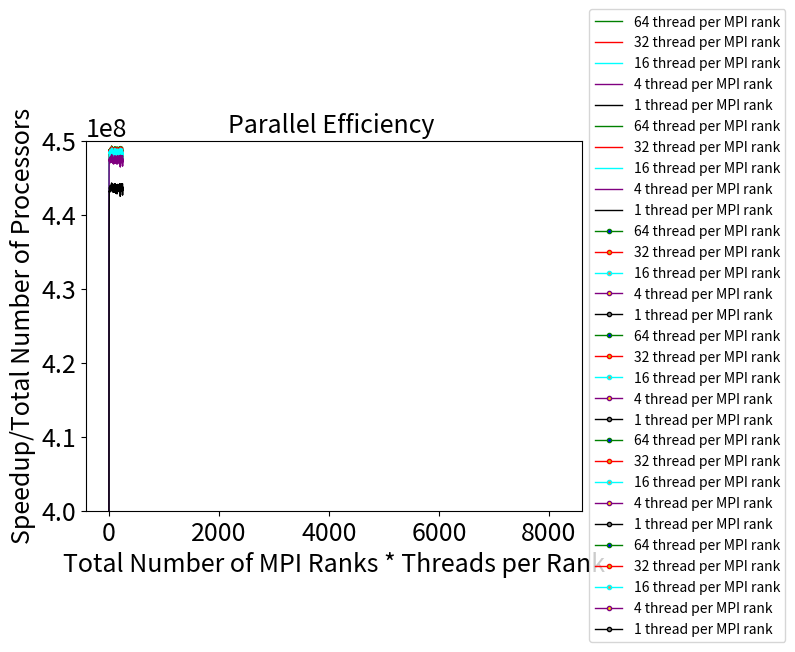

The matplotlib source for this figure:
import matplotlib.pyplot as plt

SMALL_SIZE = 8
MEDIUM_SIZE = 10
BIGGER_SIZE = 18

plt.rc('font', size=BIGGER_SIZE)          # controls default text sizes
plt.rc('axes', titlesize=BIGGER_SIZE)     # fontsize of the axes title
plt.rc('axes', labelsize=BIGGER_SIZE)    # fontsize of the x and y labels
plt.rc('xtick', labelsize=BIGGER_SIZE)    # fontsize of the tick labels
plt.rc('ytick', labelsize=BIGGER_SIZE)    # fontsize of the tick labels
plt.rc('legend', fontsize=MEDIUM_SIZE)    # legend fontsize
plt.rc('figure', titlesize=BIGGER_SIZE)  # fontsize of the figure title

############################################################################################
##  Figure 1: Plot X: tick number Y:number of ALIVE cells  for 5 experiments of 128 nodes ##
############################################################################################

alive_128_1 = [298596264,374064553,410677992,428560847,439330190,444509279,446962255,447493705,448018479,448603298,448836050,448514202,448565877,448742691,448780250,448821163,448613430,448595349,448674857,448161159,448723176,448734190,448888200,448385136,449006440,448627649,448519106,448888122,448828130,448752786,448884950,448986363,448806737,448359788,448600413,448728892,448556245,448533914,448285225,448689278,448393398,449107772,448709806,448295301,448808729,448601651,448546681,448584649,448766379,448510799,448393831,448794061,448319455,449305452,448788364,448481288,448459598,448985303,448773087,448686225,448762407,448824832,448606324,448904491,448342260,448429863,448528619,449125429,448655123,448754857,448553359,449181385,448725856,448900870,448559931,448362720,448425964,448693599,448393248,448786783,448753816,448432536,448545620,448274971,448777591,448121581,448780921,448817617,448718113,448807462,448524146,448353164,448935202,448827511,448746641,448131748,448655028,448571895,448447730,448709857,448776210,448844256,448603032,448259417,448925308,448339911,448652586,448678963,448271072,448636167,449054167,448620879,448506161,448861287,449209096,448982512,448861412,448393123,448684577,448703860,448626968,448353126,448965913,448430699,448990086,448364986,448969872,448616217,448361647,448728857,448575289,448544206,448219093,448372583,449063029,448590319,448973401,448467196,448232249,448586647,448822510,448662301,448389937,449154596,448662568,448574057,448706144,448561964,448464003,448731971,448541999,448097556,448857075,448575543,448267257,448824785,448569553,448265291,448683886,448667865,448917700,448540318,448753120,448550743,448617516,448495327,449169334,448697238,448553950,448730357,448745575,448490443,448915947,448424223,448664542,448501566,448733306,448702040,448610723,448605429,448595060,448668207,448892085,448350059,448607799,448513252,448332561,448757956,448844149,448815691,448646218,449066991,448206945,448830444,448817682,448870816,448507242,448857461,448678157,448949011,449200495,448712976,448742575,448481796,448464710,448418732,448809810,448274157,449044456,448920677,448939134,447829116,448840910,448601549,448527452,448642530,448849241,449242594,448985631,448573896,448835579,448841238,448733373,448781673,448655182,448449763,448487824,448566695,448576565,449066470,448518680,449051289,448736840,448612523,448806916,448871760,448829774,448508398,449153589,448279071,448724760,448719690,448340393,448775315,448842108,448519547,448218448,448742850,448716156,449119923,448839071,447776716,448739422,448624697,448362219,448744602]
#print (" NODE = 128 THRD_PER_RANK = 64  ", len(alive_128_1))

alive_128_2 = [296030959,372239916,409333418,427735833,438882037,444176562,446764046,447360470,447888216,448532408,448740375,448426702,448494409,448655355,448707316,448732483,448530820,448530226,448598231,448072326,448661776,448653720,448813688,448292897,448937498,448573998,448434021,448791450,448759766,448670474,448799546,448902424,448753283,448276793,448496782,448670439,448473060,448453163,448202658,448601334,448297063,449025962,448626393,448220097,448725227,448526841,448480409,448503611,448695492,448447915,448287322,448733817,448237470,449228746,448701304,448408047,448355379,448911135,448685408,448607932,448673444,448746002,448513382,448808653,448256940,448336174,448459938,449075333,448567239,448682259,448483453,449105104,448658678,448824565,448507745,448301735,448374703,448602450,448311008,448698326,448673519,448329572,448469491,448172343,448714839,448047360,448684380,448738558,448613256,448714849,448446615,448267755,448854955,448749765,448673441,448055687,448577338,448501712,448362155,448633337,448701221,448771067,448506032,448155327,448849134,448260820,448575137,448606799,448180259,448566980,448984202,448553145,448410661,448781760,449090304,448910920,448769291,448270219,448571050,448602029,448490009,448254322,448886123,448331825,448911480,448299964,448897600,448543258,448271528,448677715,448449784,448485678,448142435,448284894,448973021,448508204,448871985,448385548,448167574,448514145,448720475,448601909,448289271,449054923,448575354,448477363,448630881,448487866,448395394,448655982,448465464,447993433,448792620,448482007,448188536,448730561,448486407,448194792,448609077,448597177,448860253,448499009,448681972,448432510,448535466,448383731,449072304,448605602,448467804,448651632,448659264,448409998,448812589,448341146,448569003,448444480,448646824,448622092,448507849,448545079,448492824,448561627,448788977,448293080,448524582,448442917,448282648,448659305,448747997,448724631,448543610,448965833,448105107,448766092,448770351,448803568,448441181,448778047,448609989,448881303,449095319,448597867,448652440,448415200,448419526,448348867,448736129,448231781,448970221,448833911,448842521,447714968,448804981,448538396,448447903,448578730,448767379,449184397,448886187,448486118,448747500,448735939,448640202,448685761,448614922,448376341,448428173,448492125,448532215,448945919,448438150,448954654,448656494,448522860,448738284,448825832,448732633,448434411,449072548,448205227,448631897,448597459,448232699,448686526,448806811,448437684,448125121,448667174,448632662,449026056,448733979,447728156,448664449,448560028,448241048,448628487]
#print (" NODE = 128 THRD_PER_RANK = 32  ", len(alive_128_2))

alive_128_4 = [290884232,368554182,406502865,426077536,437882893,443554656,446372936,447106779,447696353,448354103,448561374,448284676,448319732,448519572,448554549,448553427,448375835,448401109,448436163,447949505,448498753,448484323,448637834,448164682,448794628,448423609,448284527,448635209,448606000,448525689,448675036,448707542,448593765,448156245,448348446,448509543,448343332,448297118,448053466,448426388,448162167,448869717,448485858,448038440,448548281,448367856,448335417,448343402,448541773,448268076,448166082,448552073,448117615,449039326,448559020,448244431,448238308,448755764,448542545,448397634,448527735,448589284,448341719,448670817,448109427,448158242,448261471,448902756,448395377,448504498,448321972,448993566,448493381,448693987,448347507,448119153,448200954,448448796,448168832,448541883,448520996,448147151,448307856,448002706,448545239,447872345,448568438,448569802,448465759,448576370,448326267,448083318,448679801,448558496,448522769,447884062,448388648,448317534,448179436,448456923,448566854,448604073,448353087,447978136,448692542,448100849,448419718,448446738,448053757,448361980,448827170,448431132,448267585,448606670,448979418,448759144,448623978,448144073,448409386,448473038,448320800,448111505,448766651,448187962,448739285,448120544,448762452,448342035,448116958,448464085,448316812,448343132,448015401,448160685,448799828,448394757,448715162,448253255,447976015,448359499,448571678,448425747,448147803,448893649,448424327,448349362,448505062,448333435,448243141,448482658,448302390,447819437,448655674,448349453,448027596,448565763,448340752,448035334,448457985,448397533,448706376,448341561,448521909,448278301,448392088,448264553,448921059,448483421,448310005,448505156,448509590,448264861,448653576,448146344,448436903,448281103,448501826,448444744,448358500,448383171,448323891,448428211,448648394,448145084,448382399,448316900,448107075,448504290,448603982,448587332,448383017,448841265,447970217,448606764,448565677,448633495,448237194,448641055,448425213,448729933,448929798,448472361,448526240,448218137,448254887,448192296,448577130,448043546,448839090,448672515,448702480,447552013,448634803,448362807,448281709,448436670,448612641,449020425,448736299,448347515,448562585,448625333,448483097,448528374,448452712,448229524,448245930,448308502,448369966,448791606,448285336,448807419,448459283,448363179,448556198,448658578,448597808,448277308,448909931,448060849,448507394,448464594,448103000,448523517,448594166,448275272,447959137,448526103,448474010,448880882,448575263,447583935,448518069,448405799,448092463,448495583]
#print (" NODE = 128 THRD_PER_RANK = 16  ", len(alive_128_4))

alive_128_16 = [259640167,345874706,391210146,417157856,432484922,440340400,444273250,445624046,446494292,447332191,447541673,447259228,447374979,447533814,447632862,447568986,447433110,447414836,447498578,447009895,447544570,447542756,447628535,447159337,447834631,447513791,447334069,447688721,447588798,447608507,447683093,447745574,447594041,447181807,447378204,447532547,447327538,447343345,447170231,447443658,447208956,447963998,447499016,447140979,447551086,447443459,447327019,447342840,447602179,447265600,447218383,447592691,447164090,448161009,447571475,447318343,447284692,447770468,447583337,447442214,447592277,447637080,447429664,447654970,447187776,447174475,447334556,447997033,447495289,447536824,447435019,448044563,447552313,447705924,447355844,447076706,447235329,447483612,447132325,447619726,447533071,447194156,447310035,447044179,447560188,446912241,447655472,447565308,447559181,447667097,447376243,447195358,447651708,447597970,447559279,446929246,447472070,447299459,447222791,447529919,447615242,447630013,447415074,446971929,447763869,447143510,447463440,447530955,447136320,447435331,447815097,447395131,447340492,447642476,448010513,447786954,447601595,447238114,447451473,447596484,447307657,447076059,447804096,447231074,447833880,447133357,447796408,447406827,447099482,447566465,447299057,447390510,447018466,447178372,447756843,447413301,447702099,447284806,446985288,447397653,447574884,447444052,447162348,447939771,447436460,447413530,447546929,447365720,447259402,447504205,447308248,446878155,447691911,447425978,447063843,447640828,447446032,447064617,447485109,447439823,447739874,447377017,447585874,447330903,447439540,447316038,448027939,447460368,447434153,447553770,447638627,447239986,447705294,447164492,447549730,447317136,447532184,447456437,447482382,447445897,447347305,447472296,447644058,447256303,447400157,447352604,447160816,447584918,447587754,447609143,447463324,447890023,446938275,447633180,447643867,447706614,447261594,447690124,447481933,447759789,448029332,447468815,447585987,447271729,447331974,447172399,447631707,447073746,447946862,447744807,447755197,446495812,447634675,447441839,447336226,447389094,447674827,448069258,447841177,447409884,447643501,447659434,447528267,447517293,447503793,447319720,447228986,447420003,447394463,447814840,447372838,447957477,447497376,447422434,447642768,447693867,447628870,447372207,448000185,447102932,447605737,447564383,447068857,447607536,447750677,447317085,447027728,447488627,447569804,447973167,447636710,446602068,447613057,447482617,447140448,447527865]
#print (" NODE = 128 THRD_PER_RANK = 4  ", len(alive_128_16))

alive_128_64 = [135453803,251318768,325647424,374962206,405673376,423538045,433366864,437970002,440718555,442409380,443225822,443085130,443601228,443629815,443743472,443693277,443503498,443552698,443645383,443087555,443779268,443739045,443838008,443353900,443837102,443692160,443332555,443929814,443681239,443872762,443913236,443901754,443707654,443402623,443651997,443616307,443474467,443543690,443357667,443606570,443472140,444024392,443572726,443240359,443619922,443578526,443456027,443397652,443763398,443442351,443379172,443704710,443340872,444293923,443726853,443576117,443411799,443934119,443691698,443612949,443660811,443767370,443561325,443826701,443320409,443273800,443551064,444213511,443545153,443704114,443507265,444179486,443630163,444040068,443433009,443264163,443450742,443559176,443197887,443752568,443621436,443365632,443457304,443115092,443570325,443051348,443861208,443687768,443763810,443689207,443554629,443260949,443739073,443630988,443625804,443080823,443670773,443399170,443293003,443644279,443793888,443709473,443545736,443091223,443902840,443186451,443604727,443618482,443346595,443514973,443974910,443598468,443545571,443845884,444224299,443965005,443812371,443470519,443686401,443652830,443540599,443148489,443981826,443380888,444015020,443072244,444037907,443574527,443247513,443687517,443488226,443588643,442904093,443447935,443978520,443519372,443922296,443401968,443156569,443526903,443809903,443529386,443352908,444048894,443528739,443547283,443569055,443451885,443412253,443645458,443544866,442860945,443917796,443389582,443325122,443643030,443602728,443207021,443665762,443449312,444076612,443501996,443775940,443421412,443635730,443414523,444120549,443695390,443545896,443703472,443738054,443505020,443827764,443293291,443577873,443422331,443672115,443643763,443586255,443686094,443418847,443651476,443931389,443348722,443464118,443598016,443191283,443699326,443853256,443622095,443617826,444018598,443124438,443822753,443696237,443960178,443214923,443761237,443694136,443967018,444223468,443707675,443690309,443361716,443489008,443306109,443989350,443086556,444130873,443867316,443838034,442516692,443782466,443549612,443487653,443467059,443933492,444116748,443998536,443463775,443863038,443663862,443574919,443646631,443625995,443399448,443261391,443551359,443501877,444108342,443582077,444110964,443690228,443546437,443747581,443855473,443830566,443526309,444206330,443165986,443765813,443744505,443202419,443748275,443873938,443487254,443193103,443727409,443556709,444216964,443803555,442682679,443809905,443630022,443290204,443636468]
#print (" NODE = 128 THRD_PER_RANK = 1  ", len(alive_128_64))

num_ticks_list= list(range(1,257))


# plotting the points  
plt.plot(num_ticks_list, alive_128_1, color='green', linestyle='-', linewidth = 1, label = "64 thread per MPI rank") 

plt.plot(num_ticks_list, alive_128_2, color='red', linestyle='-', linewidth = 1, label = "32 thread per MPI rank") 

plt.plot(num_ticks_list, alive_128_4, color='cyan', linestyle='-', linewidth = 1, label = "16 thread per MPI rank") 

plt.plot(num_ticks_list, alive_128_16, color='purple', linestyle='-', linewidth = 1, label = "4 thread per MPI rank") 

plt.plot(num_ticks_list, alive_128_64, color='black', linestyle='-', linewidth = 1, label = "1 thread per MPI rank") 

plt.legend()

# naming the x axis 
plt.xlabel('Number of Ticks') 
# naming the y axis 
plt.ylabel('Number of ALIVE Cells') 
# giving a title to my graph 
plt.title('Number of ALIVE Cells vs. Number of Ticks for 128 Nodes with Threshold 0.25') 
plt.show() 

##############################################################################################################
##  Figure 2: Plot X: tick number Y:number of ALIVE cells  for 5 experiments of 128 nodes(Zoomed in Version)##
##############################################################################################################

# plotting the points  
plt.plot(num_ticks_list, alive_128_1, color='green', linestyle='-', linewidth = 1, label = "64 thread per MPI rank") 

plt.plot(num_ticks_list, alive_128_2, color='red', linestyle='-', linewidth = 1, label = "32 thread per MPI rank") 

plt.plot(num_ticks_list, alive_128_4, color='cyan', linestyle='-', linewidth = 1, label = "16 thread per MPI rank") 

plt.plot(num_ticks_list, alive_128_16, color='purple', linestyle='-', linewidth = 1, label = "4 thread per MPI rank") 

plt.plot(num_ticks_list, alive_128_64, color='black', linestyle='-', linewidth = 1, label = "1 thread per MPI rank") 

plt.legend()

plt.ylim(4e8, 4.5e8)
# naming the x axis 
plt.xlabel('Number of Ticks') 
# naming the y axis 
plt.ylabel('Number of ALIVE Cells') 
plt.title('Number of ALIVE Cells vs. Number of Ticks (y from 4e8 to 4.5e8)') 
# function to show the plot 
plt.show() 

####################################################################################################
##  Figure 3: Plot X: the total number of MPI ranks * Pthreads per rank Y: compute execution time ##
####################################################################################################
total_rank_number = [256, 1024, 4096, 8192]

ratio_1 = [525.167144, 135.526524,33.087628 , 17.208566]

ratio_2 =[550.215196 , 136.846135 ,34.321755,17.298261 ]

ratio_16 =[ 680.855941 , 167.824927,43.369096 ,22.934686]

ratio_32= [ 824.787272 , 208.638049, 53.203491, 27.940603]

ratio_64 =[1132.396508 , 285.833141, 72.669668,37.803246]


plt.plot(total_rank_number, ratio_64, color='green', linestyle='-', linewidth = 1, 
         marker='o', markerfacecolor='blue', markersize=3,label = "64 thread per MPI rank") 

plt.plot(total_rank_number, ratio_32, color='red', linestyle='-', linewidth = 1, 
         marker='o', markerfacecolor='y', markersize=3,label = "32 thread per MPI rank") 

plt.plot(total_rank_number, ratio_16, color='cyan', linestyle='-', linewidth = 1, 
         marker='o', markerfacecolor='coral', markersize=3,label = "16 thread per MPI rank") 

plt.plot(total_rank_number, ratio_2, color='purple', linestyle='-', linewidth = 1, 
         marker='o', markerfacecolor='gold', markersize=3,label = "4 thread per MPI rank") 

plt.plot(total_rank_number, ratio_1, color='black', linestyle='-', linewidth = 1, 
         marker='o', markerfacecolor='grey', markersize=3,label = "1 thread per MPI rank") 


plt.legend()


# naming the x axis 
plt.xlabel('Total Number of MPI Ranks * Threads per Rank ') 
# naming the y axis 
plt.ylabel('Compute Execution Time (seconds)') 
# giving a title to my graph 
plt.title('Compute Execution Time vs. Total Number of MPI Ranks * Threads per Rank') 
# function to show the plot 
plt.show()


####################################################################################################
##  Figure 4: Plot X:  Total Number of MPI Ranks * Threads per Rank  Y: speedup  (First Version)  ##
####################################################################################################

#compute the speedup using the formula
#(the compute execution time of x threads per rank using 4 compute nodes)/(the compute execution time
#of the same x threads per rank using 4/16/64/128 compute nodes).

mpi_rank_number= [256, 1024, 4096, 8192]

time_4_nodes = [525.167144, 550.215196 ,680.855941 ,824.787272,1132.396508 ]

time_16_nodes = [135.526524 ,136.846135 ,167.824927, 208.638049, 285.833141]

time_64_nodes = [33.087628 , 34.321755, 43.369096 , 53.203491 , 72.669668]

time_128_nodes = [17.208566, 17.298261, 22.934686, 27.940603 , 37.803246 ]

speedup_ratio_1 =[]
speedup_ratio_4 =[]
speedup_ratio_16 =[]
speedup_ratio_32 =[]
speedup_ratio_64 =[]

speedup_ratio_1.append(time_4_nodes[0]/time_4_nodes[0])
speedup_ratio_1.append(time_4_nodes[0]/time_16_nodes[0])
speedup_ratio_1.append(time_4_nodes[0]/time_64_nodes[0])
speedup_ratio_1.append(time_4_nodes[0]/time_128_nodes[0])

speedup_ratio_4.append(time_4_nodes[1]/time_4_nodes[1])
speedup_ratio_4.append(time_4_nodes[1]/time_16_nodes[1])
speedup_ratio_4.append(time_4_nodes[1]/time_64_nodes[1])
speedup_ratio_4.append(time_4_nodes[1]/time_128_nodes[1])

speedup_ratio_16.append(time_4_nodes[2]/time_4_nodes[2])
speedup_ratio_16.append(time_4_nodes[2]/time_16_nodes[2])
speedup_ratio_16.append(time_4_nodes[2]/time_64_nodes[2])
speedup_ratio_16.append(time_4_nodes[2]/time_128_nodes[2])

speedup_ratio_32.append(time_4_nodes[3]/time_4_nodes[3])
speedup_ratio_32.append(time_4_nodes[3]/time_16_nodes[3])
speedup_ratio_32.append(time_4_nodes[3]/time_64_nodes[3])
speedup_ratio_32.append(time_4_nodes[3]/time_128_nodes[3])

speedup_ratio_64.append(time_4_nodes[4]/time_4_nodes[4])
speedup_ratio_64.append(time_4_nodes[4]/time_16_nodes[4])
speedup_ratio_64.append(time_4_nodes[4]/time_64_nodes[4])
speedup_ratio_64.append(time_4_nodes[4]/time_128_nodes[4])

plt.plot(mpi_rank_number, speedup_ratio_64, color='green', linestyle='-', linewidth = 1, 
         marker='o', markerfacecolor='blue', markersize=3,label = "64 thread per MPI rank") 

plt.plot(mpi_rank_number, speedup_ratio_32, color='red', linestyle='-', linewidth = 1, 
         marker='o', markerfacecolor='y', markersize=3,label = "32 thread per MPI rank") 

plt.plot(mpi_rank_number, speedup_ratio_16, color='cyan', linestyle='-', linewidth = 1, 
         marker='o', markerfacecolor='coral', markersize=3,label = "16 thread per MPI rank") 

plt.plot(mpi_rank_number, speedup_ratio_4, color='purple', linestyle='-', linewidth = 1, 
         marker='o', markerfacecolor='gold', markersize=3,label = "4 thread per MPI rank") 

plt.plot(mpi_rank_number, speedup_ratio_1, color='black', linestyle='-', linewidth = 1, 
         marker='o', markerfacecolor='grey', markersize=3,label = "1 thread per MPI rank") 


plt.legend()


# naming the x axis 
plt.xlabel('Total Number of MPI Ranks * Threads per Rank') 
# naming the y axis 
plt.ylabel('Speedup') 
# giving a title to my graph 
plt.title('Speedup vs. Total Number of MPI Ranks * Threads per Rank ') 
# function to show the plot 
plt.show()


####################################################################################################
##  Figure 5: Plot X:  Total Number of MPI Ranks * Threads per Rank  Y: speedup  (Second Version) ##
####################################################################################################

#compute the speedup using the formula (the compute execution time of 64 threads
#per MPI rank using 4 compute nodes)/(the compute execution time of any one experiment).

mpi_rank_number2= [256, 1024, 4096, 8192]

speedup2_ratio_1 =[]
speedup2_ratio_4 =[]
speedup2_ratio_16 =[]
speedup2_ratio_32 =[]
speedup2_ratio_64 =[]

speedup2_ratio_1.append(time_4_nodes[0]/time_4_nodes[0])
speedup2_ratio_1.append(time_4_nodes[0]/time_16_nodes[0])
speedup2_ratio_1.append(time_4_nodes[0]/time_64_nodes[0])
speedup2_ratio_1.append(time_4_nodes[0]/time_128_nodes[0])

speedup2_ratio_4.append(time_4_nodes[0]/time_4_nodes[1])
speedup2_ratio_4.append(time_4_nodes[0]/time_16_nodes[1])
speedup2_ratio_4.append(time_4_nodes[0]/time_64_nodes[1])
speedup2_ratio_4.append(time_4_nodes[0]/time_128_nodes[1])

speedup2_ratio_16.append(time_4_nodes[0]/time_4_nodes[2])
speedup2_ratio_16.append(time_4_nodes[0]/time_16_nodes[2])
speedup2_ratio_16.append(time_4_nodes[0]/time_64_nodes[2])
speedup2_ratio_16.append(time_4_nodes[0]/time_128_nodes[2])

speedup2_ratio_32.append(time_4_nodes[0]/time_4_nodes[3])
speedup2_ratio_32.append(time_4_nodes[0]/time_16_nodes[3])
speedup2_ratio_32.append(time_4_nodes[0]/time_64_nodes[3])
speedup2_ratio_32.append(time_4_nodes[0]/time_128_nodes[3])

speedup2_ratio_64.append(time_4_nodes[0]/time_4_nodes[4])
speedup2_ratio_64.append(time_4_nodes[0]/time_16_nodes[4])
speedup2_ratio_64.append(time_4_nodes[0]/time_64_nodes[4])
speedup2_ratio_64.append(time_4_nodes[0]/time_128_nodes[4])

plt.plot(mpi_rank_number2, speedup2_ratio_64, color='green', linestyle='-', linewidth = 1, 
         marker='o', markerfacecolor='blue', markersize=3,label = "64 thread per MPI rank") 

plt.plot(mpi_rank_number2, speedup2_ratio_32, color='red', linestyle='-', linewidth = 1, 
         marker='o', markerfacecolor='y', markersize=3,label = "32 thread per MPI rank") 

plt.plot(mpi_rank_number2, speedup2_ratio_16, color='cyan', linestyle='-', linewidth = 1, 
         marker='o', markerfacecolor='coral', markersize=3,label = "16 thread per MPI rank") 

plt.plot(mpi_rank_number2, speedup2_ratio_4, color='purple', linestyle='-', linewidth = 1, 
         marker='o', markerfacecolor='gold', markersize=3,label = "4 thread per MPI rank") 

plt.plot(mpi_rank_number2, speedup2_ratio_1, color='black', linestyle='-', linewidth = 1, 
         marker='o', markerfacecolor='grey', markersize=3,label = "1 thread per MPI rank") 


plt.legend()


# naming the x axis 
plt.xlabel('Total Number of MPI Ranks * Threads per Rank') 
# naming the y axis 
plt.ylabel('Speedup') 
# giving a title to my graph 
plt.title('Speedup Relative to 64 Threads per MPI Rank for 4 Compute Nodes vs. Total Number of Processors ') 
# function to show the plot 
plt.show()

#############################################################################################################
##  Figure 6: Plot X:  Total Number of MPI Ranks * Threads per Rank  Y: Speedup/Total Number of Processors ##
#############################################################################################################

mpi_rank_number2= [256, 1024, 4096, 8192]

speedup3_ratio_1 =[]
speedup3_ratio_4 =[]
speedup3_ratio_16 =[]
speedup3_ratio_32 =[]
speedup3_ratio_64 =[]

speedup3_ratio_1.append(time_4_nodes[0]/time_4_nodes[0]/mpi_rank_number2[0])
speedup3_ratio_1.append(time_4_nodes[0]/time_16_nodes[0]/mpi_rank_number2[1])
speedup3_ratio_1.append(time_4_nodes[0]/time_64_nodes[0]/mpi_rank_number2[2])
speedup3_ratio_1.append(time_4_nodes[0]/time_128_nodes[0]/mpi_rank_number2[3])

speedup3_ratio_4.append(time_4_nodes[0]/time_4_nodes[1]/mpi_rank_number2[0])
speedup3_ratio_4.append(time_4_nodes[0]/time_16_nodes[1]/mpi_rank_number2[1])
speedup3_ratio_4.append(time_4_nodes[0]/time_64_nodes[1]/mpi_rank_number2[2])
speedup3_ratio_4.append(time_4_nodes[0]/time_128_nodes[1]/mpi_rank_number2[3])

speedup3_ratio_16.append(time_4_nodes[0]/time_4_nodes[2]/mpi_rank_number2[0])
speedup3_ratio_16.append(time_4_nodes[0]/time_16_nodes[2]/mpi_rank_number2[1])
speedup3_ratio_16.append(time_4_nodes[0]/time_64_nodes[2]/mpi_rank_number2[2])
speedup3_ratio_16.append(time_4_nodes[0]/time_128_nodes[2]/mpi_rank_number2[3])

speedup3_ratio_32.append(time_4_nodes[0]/time_4_nodes[3]/mpi_rank_number2[0])
speedup3_ratio_32.append(time_4_nodes[0]/time_16_nodes[3]/mpi_rank_number2[1])
speedup3_ratio_32.append(time_4_nodes[0]/time_64_nodes[3]/mpi_rank_number2[2])
speedup3_ratio_32.append(time_4_nodes[0]/time_128_nodes[3]/mpi_rank_number2[3])

speedup3_ratio_64.append(time_4_nodes[0]/time_4_nodes[4]/mpi_rank_number2[0])
speedup3_ratio_64.append(time_4_nodes[0]/time_16_nodes[4]/mpi_rank_number2[1])
speedup3_ratio_64.append(time_4_nodes[0]/time_64_nodes[4]/mpi_rank_number2[2])
speedup3_ratio_64.append(time_4_nodes[0]/time_128_nodes[4]/mpi_rank_number2[3])

plt.plot(mpi_rank_number2, speedup3_ratio_64, color='green', linestyle='-', linewidth = 1, 
         marker='o', markerfacecolor='blue', markersize=3,label = "64 thread per MPI rank") 

plt.plot(mpi_rank_number2, speedup3_ratio_32, color='red', linestyle='-', linewidth = 1, 
         marker='o', markerfacecolor='y', markersize=3,label = "32 thread per MPI rank") 

plt.plot(mpi_rank_number2, speedup3_ratio_16, color='cyan', linestyle='-', linewidth = 1, 
         marker='o', markerfacecolor='coral', markersize=3,label = "16 thread per MPI rank") 

plt.plot(mpi_rank_number2, speedup3_ratio_4, color='purple', linestyle='-', linewidth = 1, 
         marker='o', markerfacecolor='gold', markersize=3,label = "4 thread per MPI rank") 

plt.plot(mpi_rank_number2, speedup3_ratio_1, color='black', linestyle='-', linewidth = 1, 
         marker='o', markerfacecolor='grey', markersize=3,label = "1 thread per MPI rank") 


plt.legend(loc='center left' , bbox_to_anchor=(1,0.5) )


# naming the x axis 
plt.xlabel('Total Number of MPI Ranks * Threads per Rank') 
# naming the y axis 
plt.ylabel('Speedup/Total Number of Processors') 
# giving a title to my graph 
plt.title('Parallel Efficiency ') 
# function to show the plot 
plt.show()


